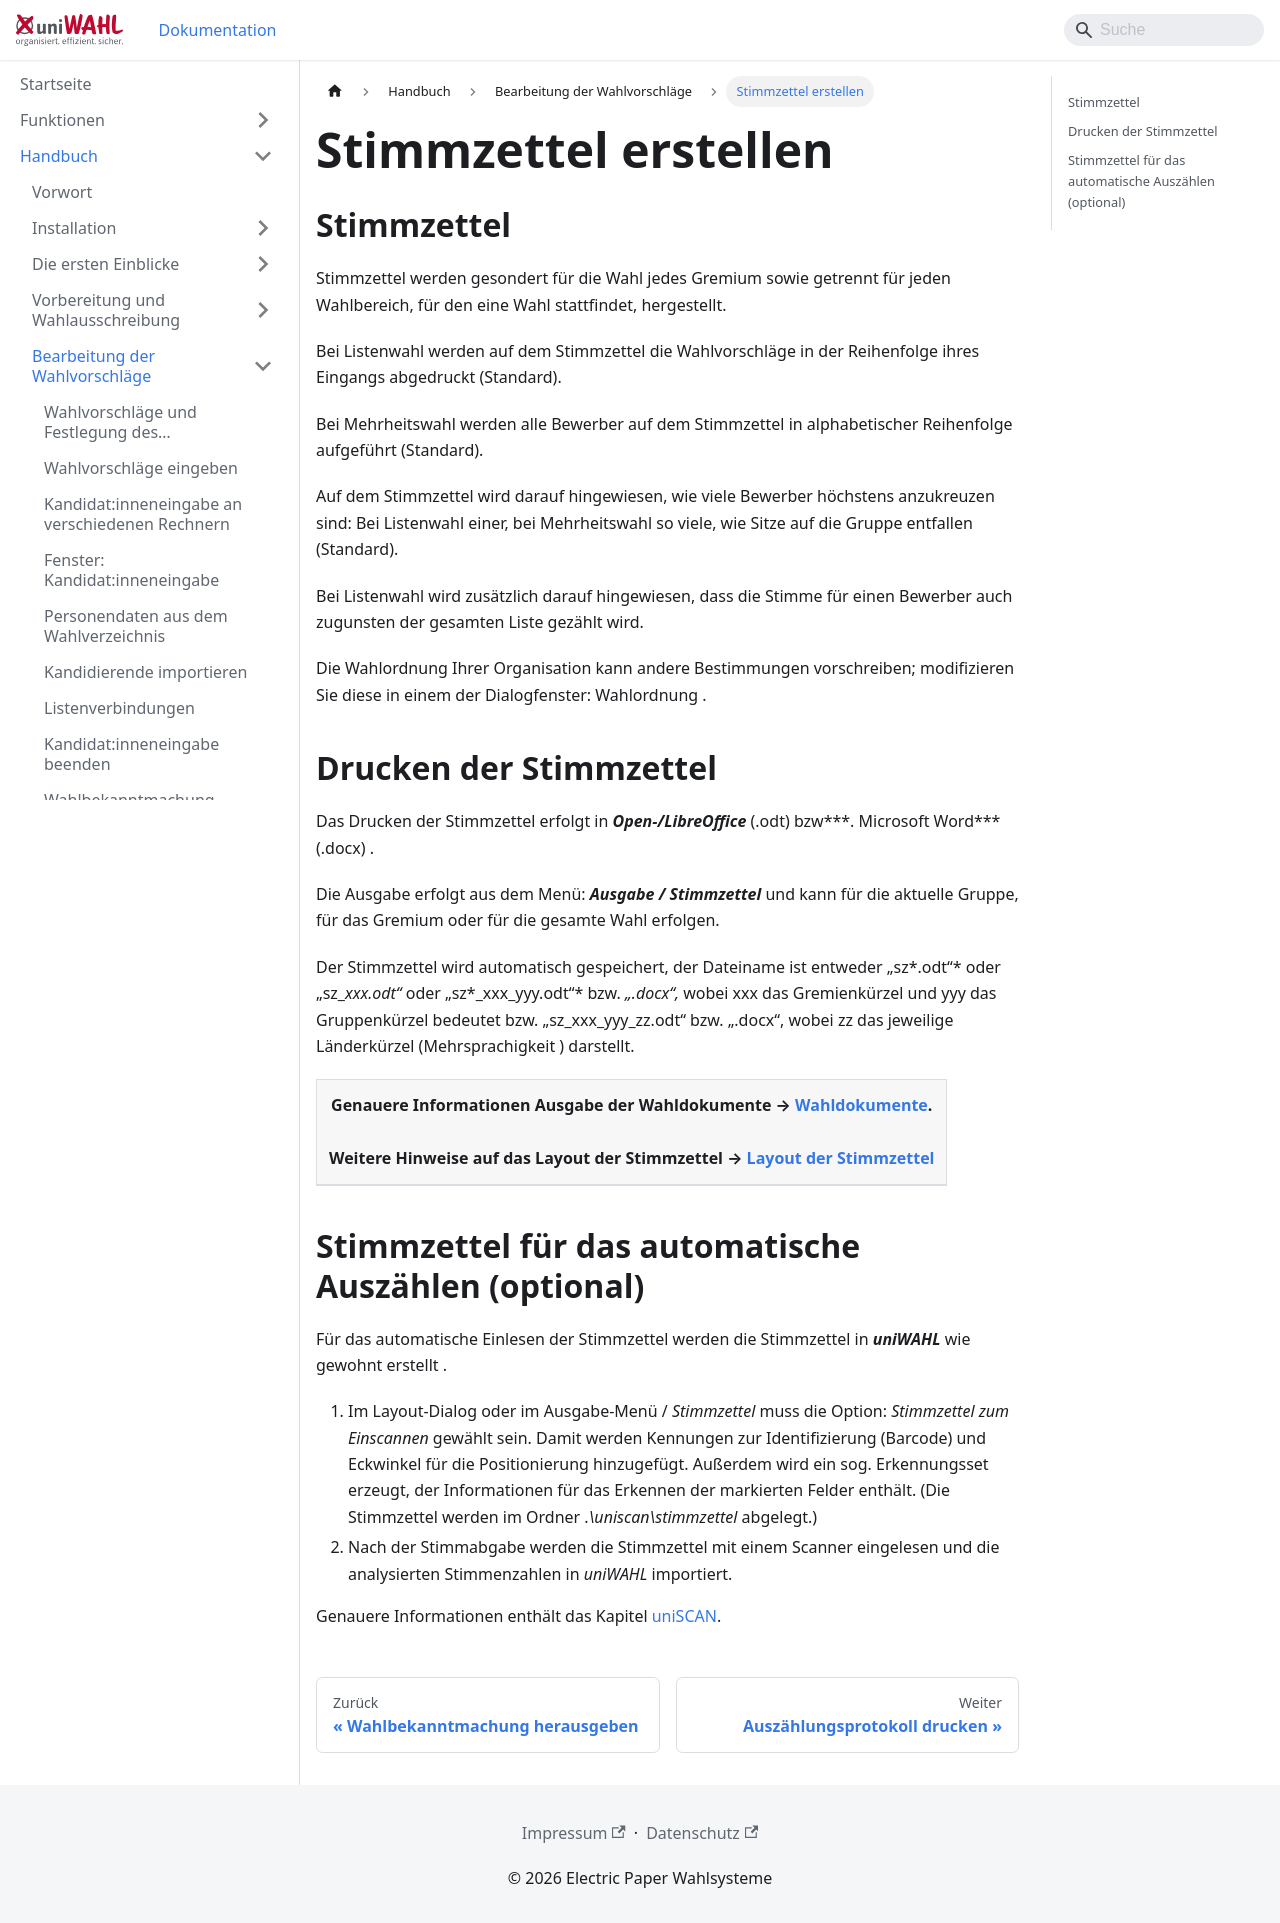

repository: ElectricPaperInformationssystemeGmbH/uniwahl-doku · page: handbuch/5_wahlvorschlaege/5-10_stimmzettel.html · generator: docusaurus

---
title: "Stimmzettel erstellen"
---

## Stimmzettel {#stimmzettel}

Stimmzettel werden gesondert für die Wahl jedes Gremium sowie getrennt für jeden Wahlbereich, für den eine Wahl stattfindet, hergestellt.

Bei Listenwahl werden auf dem Stimmzettel die Wahlvorschläge in der Reihenfolge ihres Eingangs abgedruckt (Standard).

Bei Mehrheitswahl werden alle Bewerber auf dem Stimmzettel in alphabetischer Reihenfolge aufgeführt (Standard).

Auf dem Stimmzettel wird darauf hingewiesen, wie viele Bewerber höchstens anzukreuzen sind: Bei Listenwahl einer, bei Mehrheitswahl so viele, wie Sitze auf die Gruppe entfallen (Standard).

Bei Listenwahl wird zusätzlich darauf hingewiesen, dass die Stimme für einen Bewerber auch zugunsten der gesamten Liste gezählt wird.

Die Wahlordnung Ihrer Organisation kann andere Bestimmungen vorschreiben; modifizieren Sie diese in einem der Dialogfenster: Wahlordnung .

## Drucken der Stimmzettel {#drucken-der-stimmzettel}

Das Drucken der Stimmzettel erfolgt in ***Open-/LibreOffice*** (.odt) bzw***. Microsoft Word*** (.docx) .

Die Ausgabe erfolgt aus dem Menü: ***Ausgabe / Stimmzettel*** und kann für die aktuelle Gruppe, für das Gremium oder für die gesamte Wahl erfolgen.

Der Stimmzettel wird automatisch gespeichert, der Dateiname ist entweder „sz*.odt“* oder „sz_*xxx.odt“* oder „sz*_xxx_yyy.odt“* bzw. *„.docx“,* wobei xxx das Gremienkürzel und yyy das Gruppenkürzel bedeutet bzw. „sz_xxx_yyy_zz.odt“ bzw. „.docx“, wobei zz das jeweilige Länderkürzel (Mehrsprachigkeit ) darstellt.

| **Genauere Informationen Ausgabe der Wahldokumente → [Wahldokumente](../7_wahldokumente/index.md).**<br /><br />**Weitere Hinweise auf das Layout der Stimmzettel → [Layout der Stimmzettel](../7_wahldokumente/7-4_layout.md#layout-der-stimmzettel)** |
|---|

## Stimmzettel für das automatische Auszählen (optional) {#stimmzettel-fuer-das-automatische-auszaehlen-optional}

Für das automatische Einlesen der Stimmzettel werden die Stimmzettel in ***uniWAHL*** wie gewohnt erstellt .

1. Im Layout-Dialog oder im Ausgabe-Menü / *Stimmzettel* muss die Option: *Stimmzettel zum Einscannen* gewählt sein. Damit werden Kennungen zur Identifizierung (Barcode) und Eckwinkel für die Positionierung hinzugefügt. Außerdem wird ein sog. Erkennungsset erzeugt, der Informationen für das Erkennen der markierten Felder enthält. (Die Stimmzettel werden im Ordner .*\uniscan\stimmzettel* abgelegt.)
1. Nach der Stimmabgabe werden die Stimmzettel mit einem Scanner eingelesen und die analysierten Stimmenzahlen in *uniWAHL* importiert.

Genauere Informationen enthält das Kapitel [uniSCAN](../9_uniscan/index.md).
